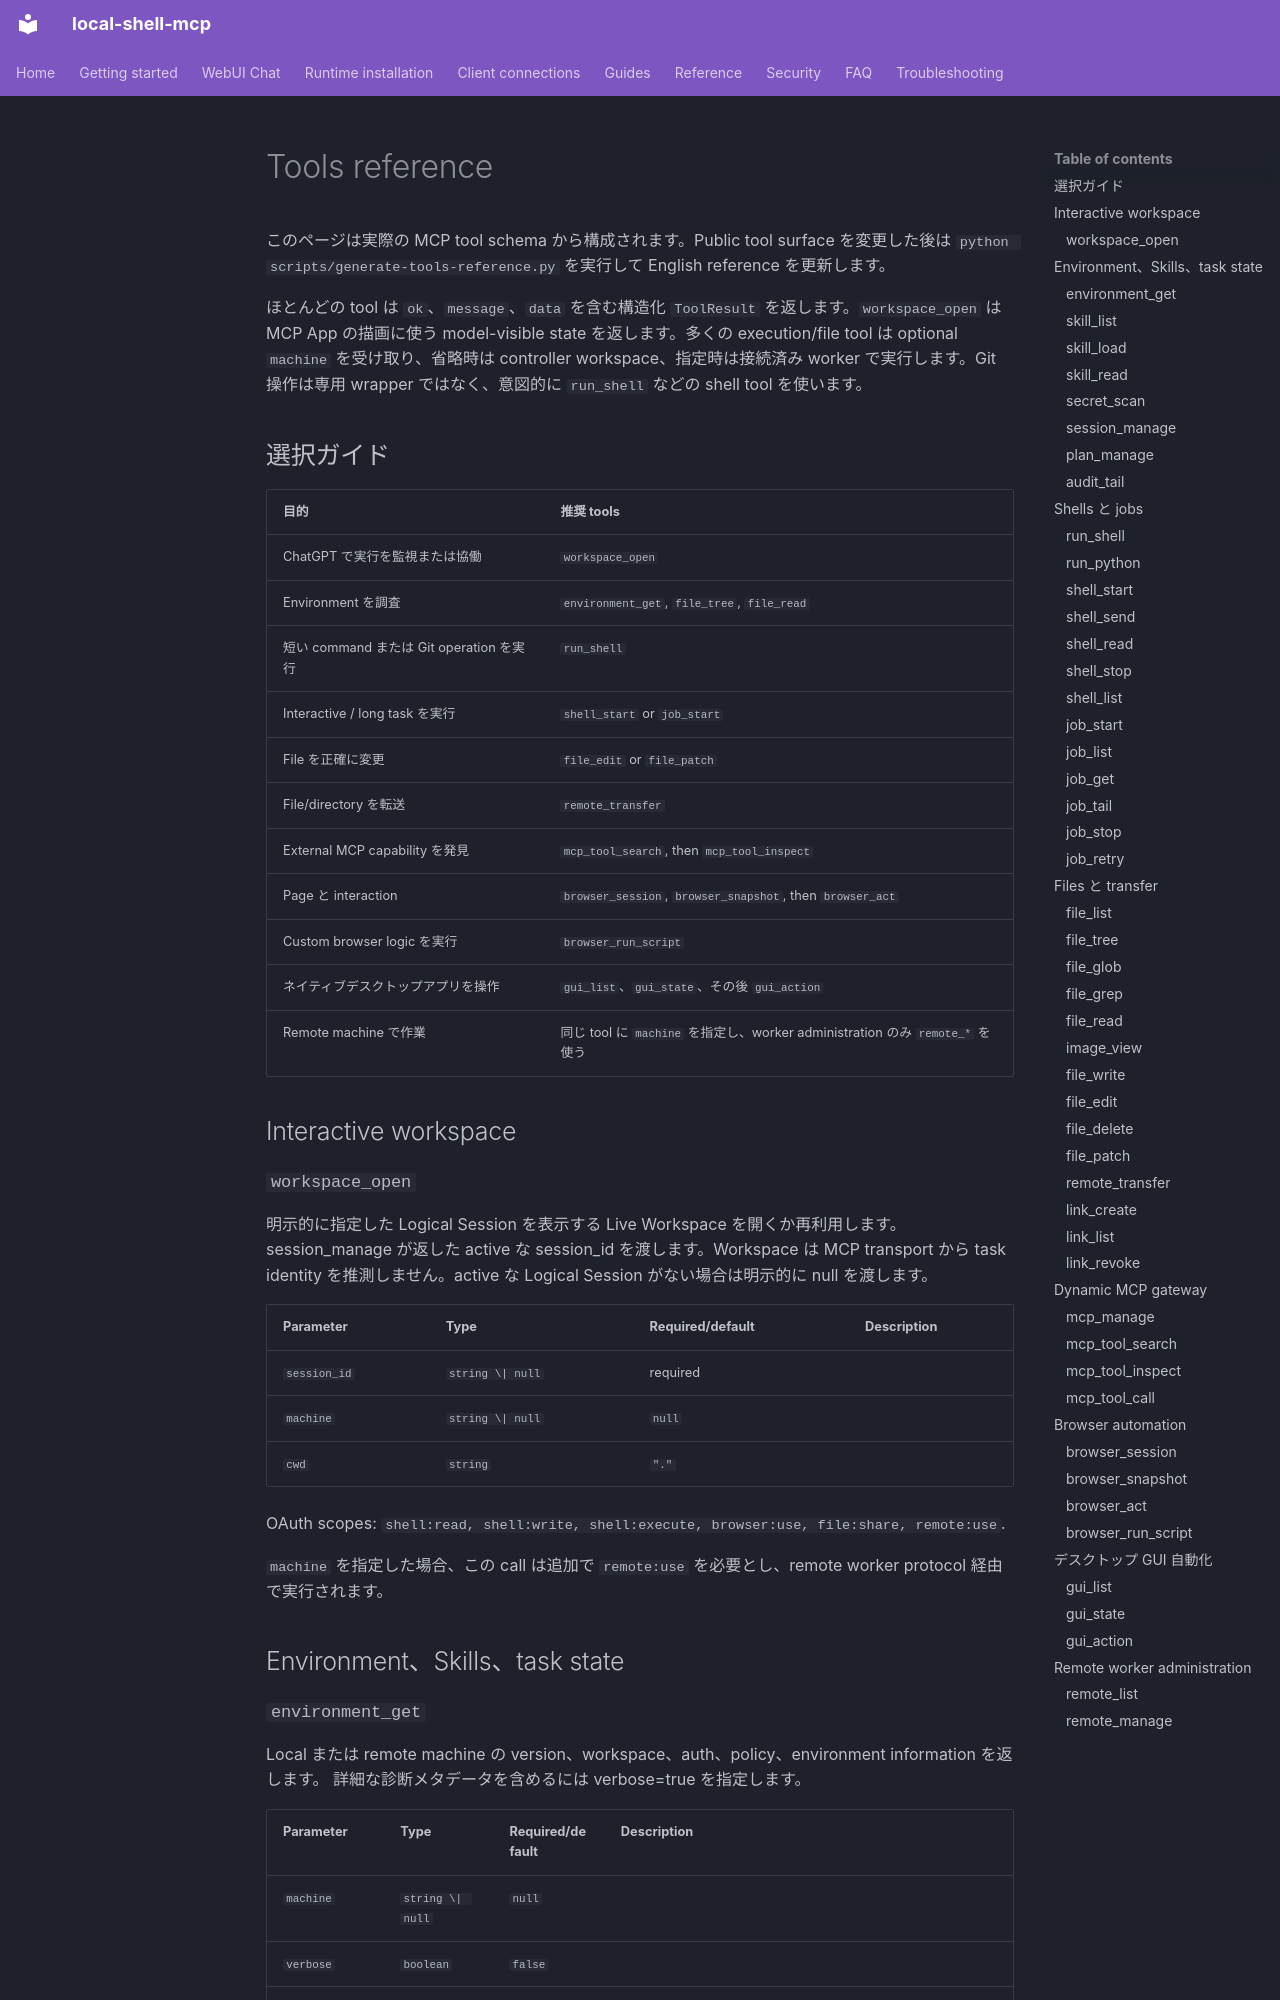

repository: fwerkor/local-shell-mcp · page: reference/tools.ja/index.html · generator: mkdocs

<!-- i18n-source-sha256: 0a001346d6c822445b8f5642ac02baa410a5550892c4a3954171187432918f1b -->
# Tools reference

このページは実際の MCP tool schema から構成されます。Public tool surface を変更した後は `python scripts/generate-tools-reference.py` を実行して English reference を更新します。

ほとんどの tool は `ok`、`message`、`data` を含む構造化 `ToolResult` を返します。`workspace_open` は MCP App の描画に使う model-visible state を返します。多くの execution/file tool は optional `machine` を受け取り、省略時は controller workspace、指定時は接続済み worker で実行します。Git 操作は専用 wrapper ではなく、意図的に `run_shell` などの shell tool を使います。

## 選択ガイド

| 目的 | 推奨 tools |
|---|---|
| ChatGPT で実行を監視または協働 | `workspace_open` |
| Environment を調査 | `environment_get`, `file_tree`, `file_read` |
| 短い command または Git operation を実行 | `run_shell` |
| Interactive / long task を実行 | `shell_start` or `job_start` |
| File を正確に変更 | `file_edit` or `file_patch` |
| File/directory を転送 | `remote_transfer` |
| External MCP capability を発見 | `mcp_tool_search`, then `mcp_tool_inspect` |
| Page と interaction | `browser_session`, `browser_snapshot`, then `browser_act` |
| Custom browser logic を実行 | `browser_run_script` |
| ネイティブデスクトップアプリを操作 | `gui_list`、`gui_state`、その後 `gui_action` |
| Remote machine で作業 | 同じ tool に `machine` を指定し、worker administration のみ `remote_*` を使う |

## Interactive workspace

### `workspace_open`

明示的に指定した Logical Session を表示する Live Workspace を開くか再利用します。session_manage が返した active な session_id を渡します。Workspace は MCP transport から task identity を推測しません。active な Logical Session がない場合は明示的に null を渡します。

| Parameter | Type | Required/default | Description |
|---|---|---|---|
| `session_id` | `string \| null` | required |  |
| `machine` | `string \| null` | `null` |  |
| `cwd` | `string` | `"."` |  |

OAuth scopes: `shell:read, shell:write, shell:execute, browser:use, file:share, remote:use`.

`machine` を指定した場合、この call は追加で `remote:use` を必要とし、remote worker protocol 経由で実行されます。

## Environment、Skills、task state
